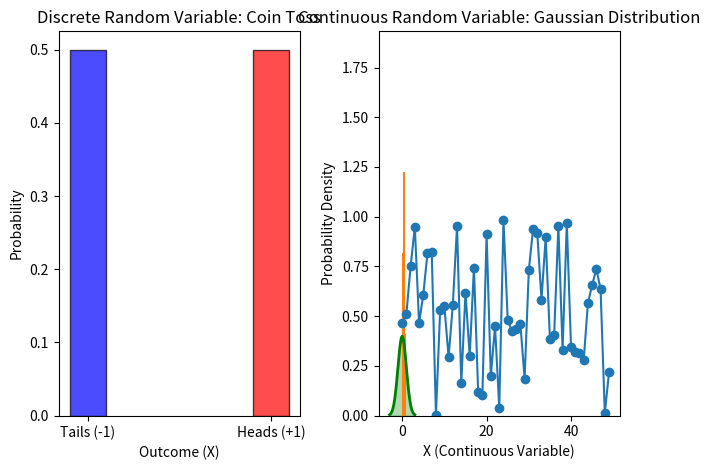
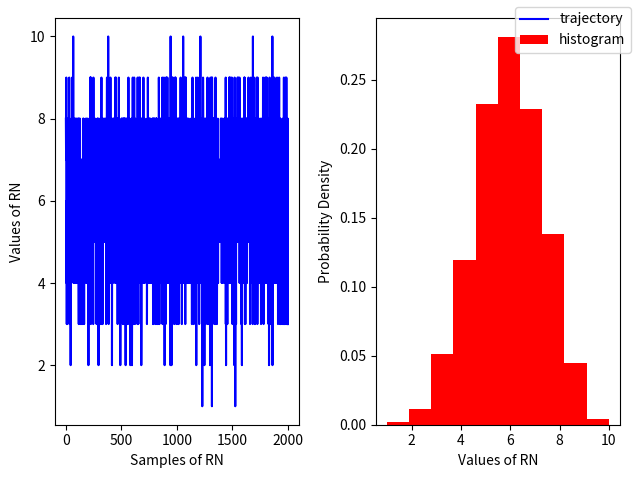
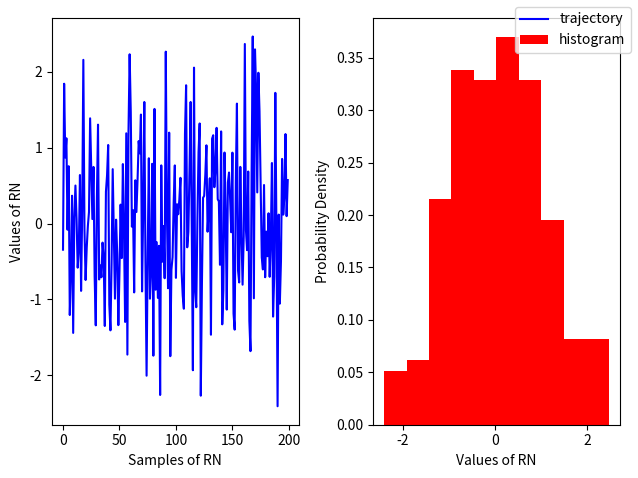

These figures' Python source, in order: (Note: this script raises an exception after producing the figures.)
# Discrete Random Variable Example: Coin Toss
import numpy as np
import matplotlib.pyplot as plt

fig, (ax,ax2) = plt.subplots(ncols=2)
x_discrete = [-1, 1]  # Possible values for the coin toss
p_discrete = [0.5, 0.5]  # Probabilities

ax.bar(x_discrete, p_discrete, width=0.4, color=['blue', 'red'], alpha=0.7, edgecolor='black')
ax.set_xticks(x_discrete)
ax.set_xticklabels(['Tails (-1)', 'Heads (+1)'])
ax.set_xlabel("Outcome (X)")
ax.set_ylabel("Probability")
ax.set_title("Discrete Random Variable: Coin Toss")


# Continuous Random Variable Example: Gaussian Distribution
x_continuous = np.linspace(-3, 3, 1000)
p_continuous = (1 / np.sqrt(2 * np.pi)) * np.exp(-0.5 * x_continuous**2)

ax2.plot(x_continuous, p_continuous, color='green', lw=2)
ax2.fill_between(x_continuous, p_continuous, alpha=0.3, color='green')
ax2.set_xlabel("X (Continuous Variable)")
ax2.set_ylabel("Probability Density")
ax2.set_title("Continuous Random Variable: Gaussian Distribution")

plt.tight_layout()


X = np.random.rand(50)

print(X)
plt.plot(X, '-o')

counts, edges = np.histogram(X, range=(0,1), bins=20)

print(counts, edges)

plt.hist(X, density=True)

r = np.random.binomial(n=10, p=0.6, size=2000) 

fig, ax = plt.subplots(ncols=2) 
ax[0].plot(r,  color='blue', label='trajectory')
ax[1].hist(r,  density=True, color='red',  label = 'histogram')


ax[0].set_xlabel('Samples of RN')
ax[0].set_ylabel('Values of RN')

ax[1].set_xlabel('Values of RN')
ax[1].set_ylabel('Probability Density')
fig.legend();
fig.tight_layout()

# For a standard normal with sigma=1, mu=0
r = np.random.randn(200)

fig, ax = plt.subplots(ncols=2) 
ax[0].plot(r,  color='blue', label='trajectory')
ax[1].hist(r,  density=True, color='red',  label = 'histogram')


ax[0].set_xlabel('Samples of RN')
ax[0].set_ylabel('Values of RN')

ax[1].set_xlabel('Values of RN')
ax[1].set_ylabel('Probability Density')
fig.legend();
fig.tight_layout()

from scipy.stats import binom, norm, poisson

dx = (xmax-xmin)/step

x = np.linspace(xmin, xmax, step)

px = norm.pdf(x)

print('normalization', np.sum(px*dx))

r = np.random.randn(100)

plt.hist(r,  density=True, label=f'Sampled mean={r.mean():.2f}, var={r.var():.2f}');


plt.plot(x, px,'k', label='Exact mean=0, var=1')

plt.legend(loc=2)
plt.ylabel('$p(x)$')
plt.xlabel('$x$')

import numpy as np
import matplotlib.pyplot as plt

# Number of trials and runs
N, runs = int(1e5), 30

# Store fractions of heads for each trial in each run
fractions = np.zeros((runs, N))

# Simulate coin tosses
for run in range(runs):
    # Generate coin tosses (0 for tails, 1 for heads)
    tosses = np.random.randint(2, size=N)
    # Calculate cumulative sum to get the number of heads up to each trial
    cum_heads = np.cumsum(tosses)
    # Calculate fraction of heads up to each trial
    fractions[run, :] = cum_heads / np.arange(1, N+1)

# Plotting
plt.figure(figsize=(14, 8))

# Plot all runs with low opacity
for run in range(runs):
    plt.plot(fractions[run, :], color='grey', alpha=0.3)

# Highlight first run
plt.semilogx(fractions[0, :], color='blue', linewidth=2, label='Highlighted Run')

# Expected value line
plt.axhline(y=0.5, color='red', linestyle='--', label='Expected Value (0.5)')
plt.xlabel('Number of Trials')
plt.ylabel('Fraction of Heads')
plt.title('Law of Large Numbers: Fraction of Heads in Coin Tossing')
plt.legend()

from scipy.stats import norm

# Number of coin tosses in each experiment, number of experiments
N, runs    = 100, 1000  

# Simulate coin tosses: num_experiments rows, num_tosses_per_experiment columns
tosses = np.random.randint(2, size=(N, runs))

# Calculate means of each experiment
M = np.mean(tosses, axis=0)

z = ( M-M.mean() ) / np.std(M)

# Plotting the distribution of sample means
plt.figure()
plt.hist(z, density=True, bins=30)
plt.title('Distribution of Sample Means of Coin Tosses')
plt.xlabel('Sample Mean')
plt.ylabel('Density')

zs = np.linspace(z.min(), z.max(), 1000)
plt.plot(zs, norm.pdf(zs),'k', label='mean=0, var=1')
plt.legend()